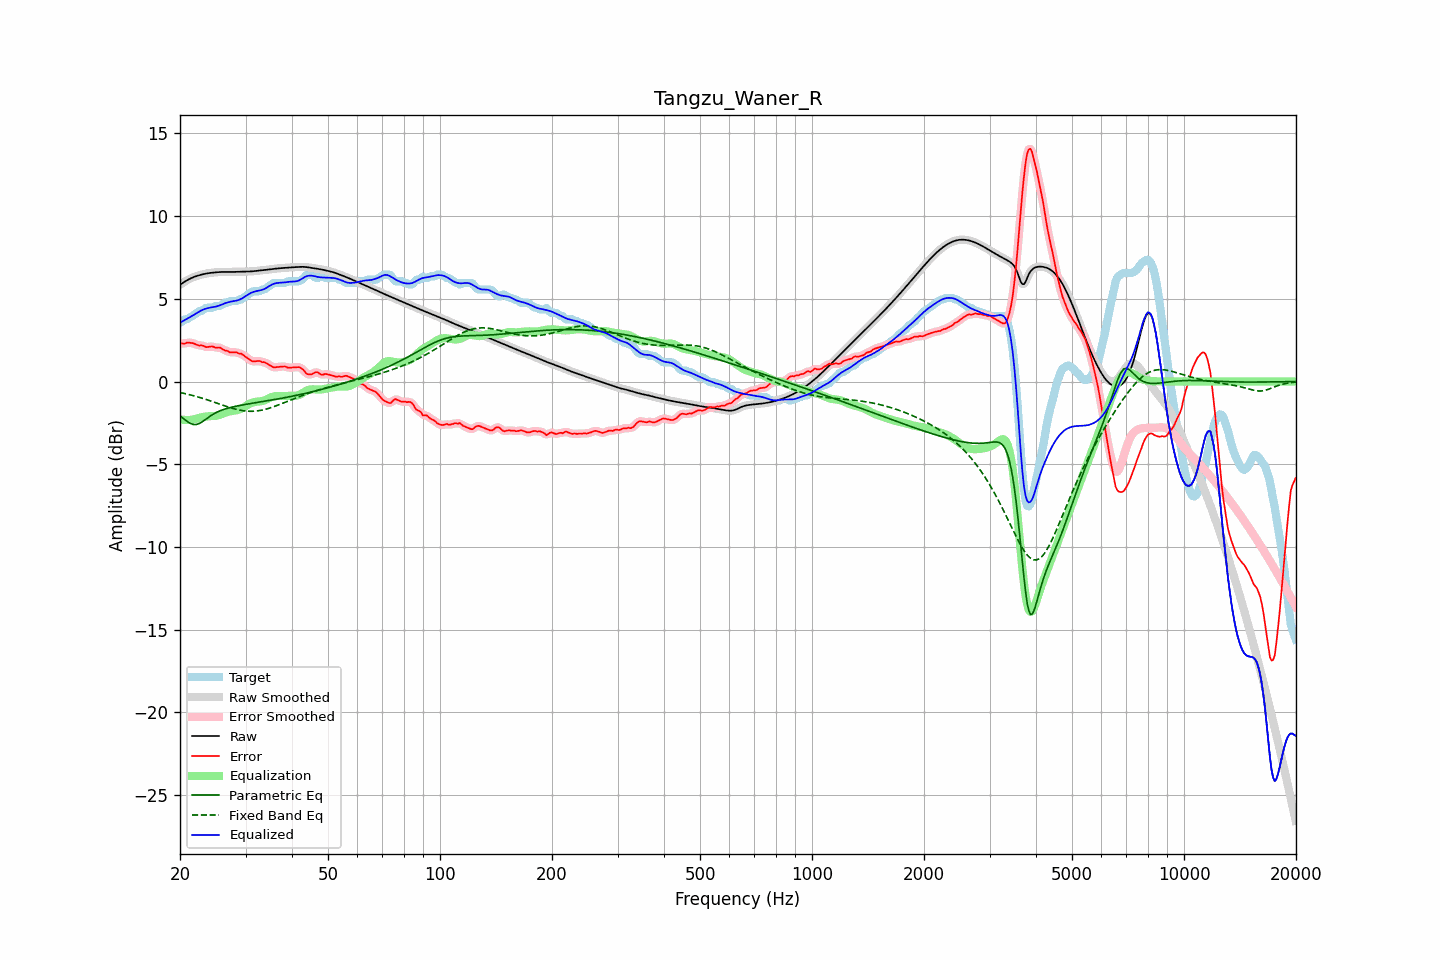

Data behind this chart, as committed beside it:
frequency, raw, error, smoothed, error_smoothed, equalization, parametric_eq, fixed_band_eq, equalized_raw, equalized_smoothed, target
20.00, 5.85, 2.29, 5.85, 2.29, -2.28, -2.08, -0.66, 3.56, 3.56, 3.56
20.20, 5.91, 2.31, 5.91, 2.29, -2.30, -2.16, -0.69, 3.61, 3.61, 3.61
20.40, 5.98, 2.29, 5.98, 2.30, -2.31, -2.23, -0.71, 3.66, 3.66, 3.69
20.61, 6.04, 2.28, 6.04, 2.31, -2.32, -2.31, -0.73, 3.72, 3.72, 3.76
20.81, 6.10, 2.34, 6.10, 2.32, -2.33, -2.38, -0.75, 3.77, 3.77, 3.76
21.02, 6.15, 2.36, 6.15, 2.34, -2.33, -2.45, -0.77, 3.82, 3.82, 3.80
21.23, 6.20, 2.34, 6.20, 2.35, -2.32, -2.51, -0.80, 3.88, 3.88, 3.86
21.44, 6.25, 2.33, 6.25, 2.33, -2.31, -2.55, -0.82, 3.93, 3.93, 3.92
21.66, 6.29, 2.31, 6.29, 2.31, -2.30, -2.59, -0.85, 3.99, 3.99, 3.97
21.87, 6.33, 2.28, 6.33, 2.28, -2.28, -2.60, -0.87, 4.05, 4.05, 4.05
22.09, 6.36, 2.24, 6.36, 2.24, -2.26, -2.60, -0.90, 4.11, 4.11, 4.12
22.31, 6.39, 2.20, 6.39, 2.21, -2.23, -2.57, -0.93, 4.17, 4.17, 4.19
22.54, 6.42, 2.17, 6.42, 2.19, -2.19, -2.54, -0.96, 4.23, 4.23, 4.26
22.76, 6.45, 2.19, 6.45, 2.18, -2.17, -2.48, -0.99, 4.28, 4.28, 4.26
22.99, 6.47, 2.17, 6.47, 2.16, -2.15, -2.42, -1.02, 4.33, 4.33, 4.30
23.22, 6.50, 2.13, 6.50, 2.13, -2.13, -2.35, -1.05, 4.37, 4.37, 4.36
23.45, 6.52, 2.08, 6.52, 2.10, -2.12, -2.28, -1.08, 4.40, 4.40, 4.44
23.69, 6.54, 2.08, 6.54, 2.08, -2.11, -2.21, -1.11, 4.43, 4.43, 4.46
23.92, 6.55, 2.10, 6.55, 2.09, -2.10, -2.14, -1.14, 4.45, 4.45, 4.46
24.16, 6.56, 2.11, 6.56, 2.11, -2.09, -2.08, -1.17, 4.47, 4.47, 4.46
24.40, 6.58, 2.12, 6.58, 2.11, -2.09, -2.01, -1.21, 4.49, 4.49, 4.46
24.65, 6.59, 2.09, 6.59, 2.09, -2.08, -1.96, -1.24, 4.50, 4.50, 4.49
24.89, 6.60, 2.04, 6.60, 2.06, -2.08, -1.90, -1.28, 4.52, 4.52, 4.55
25.14, 6.60, 2.05, 6.60, 2.05, -2.06, -1.85, -1.31, 4.54, 4.54, 4.56
25.39, 6.61, 2.06, 6.61, 2.05, -2.04, -1.81, -1.34, 4.57, 4.57, 4.56
25.65, 6.62, 2.05, 6.62, 2.03, -2.01, -1.77, -1.38, 4.61, 4.61, 4.57
25.91, 6.62, 1.99, 6.62, 1.99, -1.97, -1.73, -1.41, 4.65, 4.65, 4.63
26.16, 6.62, 1.93, 6.62, 1.93, -1.93, -1.69, -1.45, 4.69, 4.69, 4.70
26.43, 6.62, 1.87, 6.62, 1.89, -1.90, -1.66, -1.48, 4.73, 4.73, 4.76
26.69, 6.62, 1.87, 6.62, 1.85, -1.86, -1.63, -1.51, 4.76, 4.76, 4.76
26.96, 6.62, 1.83, 6.62, 1.81, -1.83, -1.60, -1.54, 4.79, 4.79, 4.79
27.23, 6.62, 1.76, 6.62, 1.79, -1.80, -1.58, -1.57, 4.82, 4.82, 4.86
27.50, 6.62, 1.76, 6.62, 1.76, -1.78, -1.55, -1.60, 4.84, 4.84, 4.86
27.77, 6.62, 1.76, 6.62, 1.76, -1.77, -1.53, -1.63, 4.85, 4.85, 4.86
28.05, 6.62, 1.77, 6.62, 1.77, -1.76, -1.51, -1.66, 4.87, 4.87, 4.86
28.33, 6.63, 1.77, 6.63, 1.75, -1.74, -1.49, -1.68, 4.89, 4.89, 4.86
28.62, 6.63, 1.72, 6.63, 1.73, -1.72, -1.47, -1.71, 4.91, 4.91, 4.91
28.90, 6.64, 1.68, 6.64, 1.70, -1.69, -1.45, -1.73, 4.95, 4.95, 4.96
29.19, 6.64, 1.68, 6.64, 1.66, -1.65, -1.43, -1.75, 4.99, 4.99, 4.96
29.48, 6.64, 1.62, 6.64, 1.61, -1.60, -1.41, -1.76, 5.04, 5.04, 5.03
29.78, 6.64, 1.54, 6.64, 1.55, -1.54, -1.40, -1.78, 5.11, 5.11, 5.10
30.08, 6.64, 1.47, 6.64, 1.48, -1.47, -1.38, -1.79, 5.17, 5.17, 5.17
30.38, 6.65, 1.41, 6.65, 1.41, -1.41, -1.36, -1.79, 5.24, 5.24, 5.23
30.68, 6.65, 1.35, 6.65, 1.34, -1.35, -1.35, -1.80, 5.29, 5.29, 5.30
30.99, 6.65, 1.28, 6.65, 1.28, -1.31, -1.33, -1.80, 5.35, 5.35, 5.37
31.30, 6.66, 1.22, 6.66, 1.24, -1.27, -1.32, -1.80, 5.39, 5.39, 5.43
31.61, 6.67, 1.21, 6.67, 1.22, -1.25, -1.30, -1.80, 5.42, 5.42, 5.46
31.93, 6.68, 1.22, 6.68, 1.22, -1.23, -1.28, -1.79, 5.45, 5.45, 5.46
32.24, 6.69, 1.23, 6.69, 1.24, -1.22, -1.27, -1.78, 5.47, 5.47, 5.46
32.57, 6.70, 1.24, 6.70, 1.23, -1.21, -1.25, -1.76, 5.49, 5.49, 5.46
32.89, 6.71, 1.23, 6.71, 1.22, -1.20, -1.24, -1.75, 5.51, 5.51, 5.48
33.22, 6.72, 1.16, 6.72, 1.20, -1.18, -1.22, -1.73, 5.53, 5.53, 5.56
33.55, 6.73, 1.17, 6.73, 1.17, -1.16, -1.20, -1.71, 5.57, 5.57, 5.56
33.89, 6.74, 1.15, 6.74, 1.13, -1.12, -1.19, -1.68, 5.62, 5.62, 5.59
34.23, 6.75, 1.09, 6.75, 1.09, -1.07, -1.17, -1.66, 5.68, 5.68, 5.66
34.57, 6.76, 1.03, 6.76, 1.04, -1.02, -1.16, -1.63, 5.74, 5.74, 5.73
34.92, 6.78, 0.98, 6.78, 0.97, -0.98, -1.14, -1.60, 5.80, 5.80, 5.80
35.27, 6.79, 0.92, 6.79, 0.92, -0.94, -1.12, -1.57, 5.85, 5.85, 5.87
35.62, 6.80, 0.86, 6.80, 0.88, -0.91, -1.11, -1.53, 5.89, 5.89, 5.94
35.97, 6.81, 0.86, 6.81, 0.86, -0.89, -1.09, -1.50, 5.92, 5.92, 5.96
... 635 more rows
